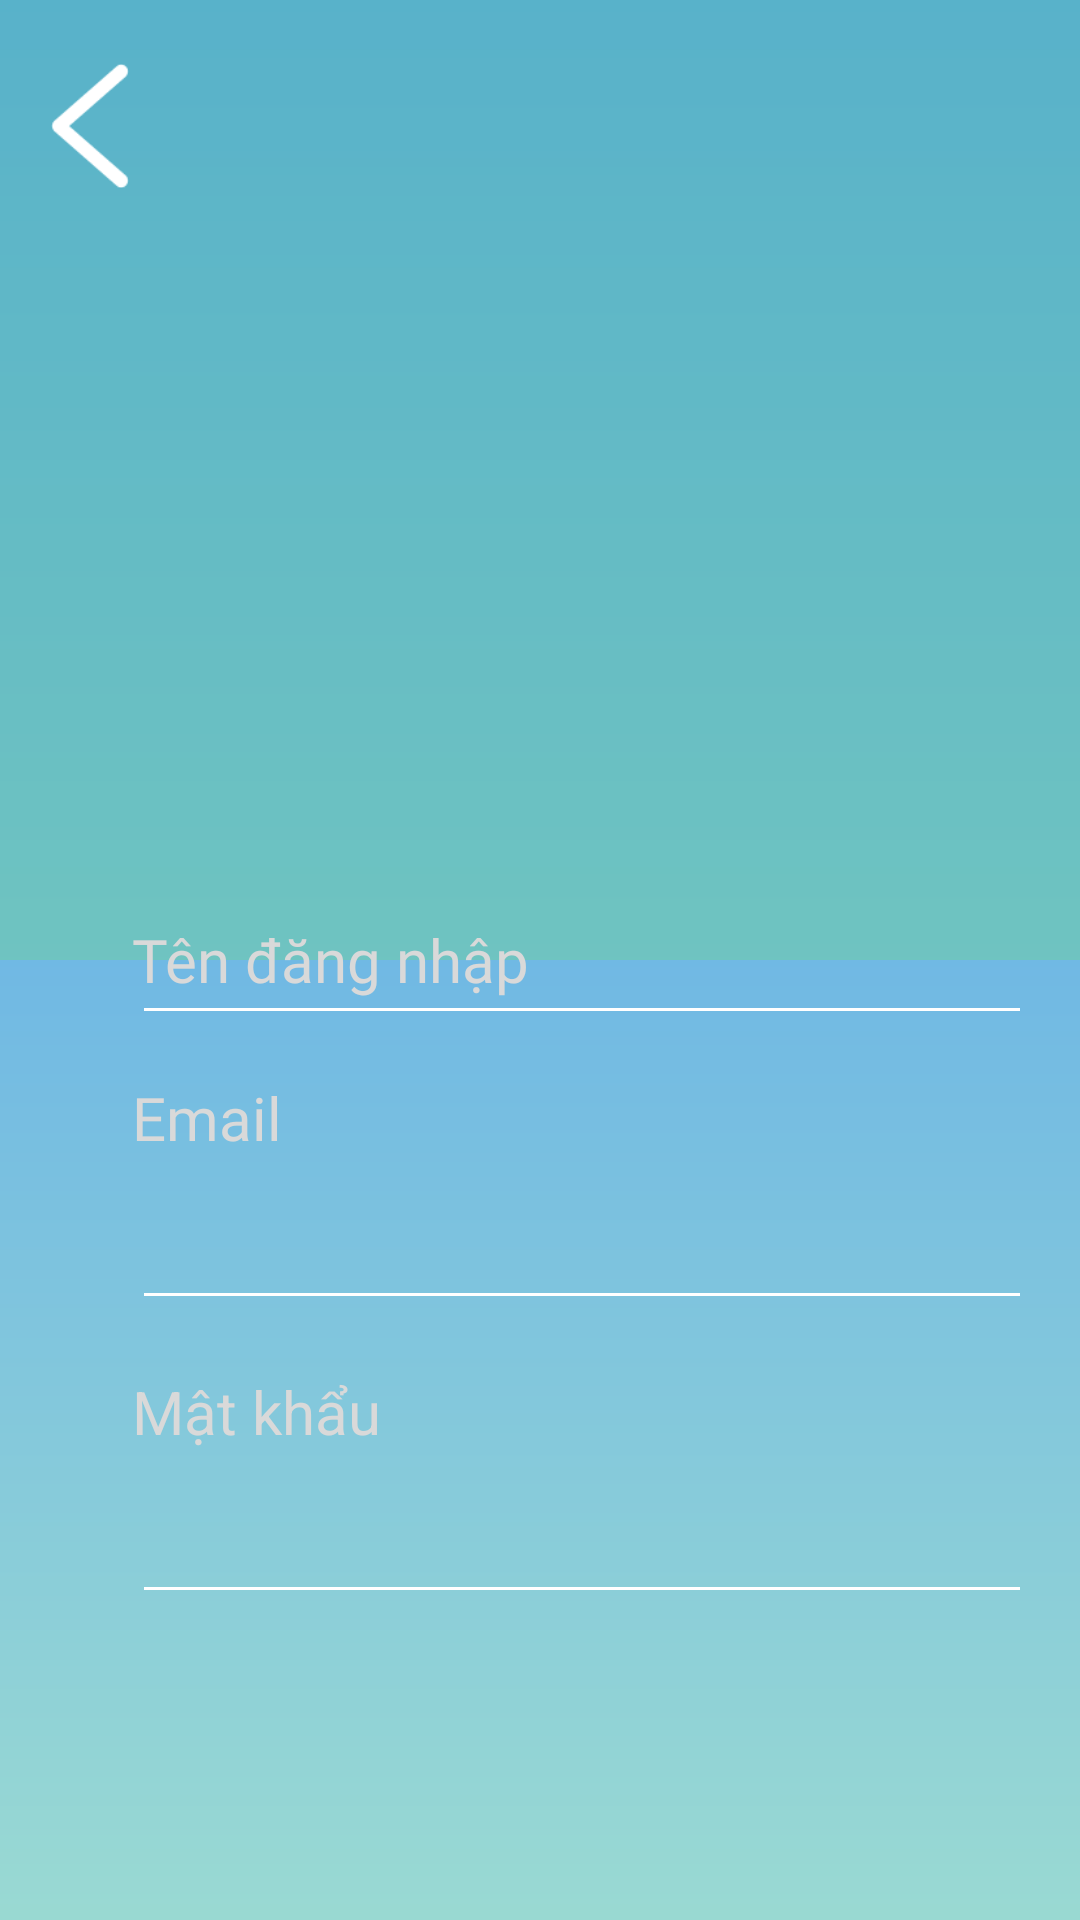

Reconstruct the res/layout file that produces this screen, plus the resources it refers to.
<!-- AndroidManifest.xml: application theme Theme.Smarthome -->
<!-- res/layout/activity_user_profile.xml -->
<?xml version="1.0" encoding="utf-8"?>
<RelativeLayout xmlns:android="http://schemas.android.com/apk/res/android"
    xmlns:app="http://schemas.android.com/apk/res-auto"
    xmlns:tools="http://schemas.android.com/tools"
    android:layout_width="match_parent"
    android:layout_height="match_parent"
    android:background="@drawable/background"
    tools:context=".UserProfile">

    <ImageView
        android:id="@+id/userBar"
        android:layout_width="407dp"
        android:layout_height="320dp"
        app:layout_constraintBottom_toBottomOf="parent"
        app:layout_constraintEnd_toEndOf="parent"
        app:layout_constraintStart_toStartOf="parent"
        app:layout_constraintTop_toTopOf="parent"
        app:layout_constraintVertical_bias="0.0"
        app:srcCompat="@drawable/status_bar" />

    <ImageView
        android:id="@+id/imageView2"
        android:layout_width="wrap_content"
        android:layout_height="wrap_content"
        android:layout_alignParentTop="true"
        android:layout_alignParentBottom="true"
        android:layout_centerHorizontal="true"
        android:layout_marginTop="139dp"
        android:layout_marginBottom="532dp"
        android:scaleX="2"
        android:scaleY="2"
        app:srcCompat="@drawable/user" />

    <EditText
        android:id="@+id/userNameEdit"
        android:layout_width="wrap_content"
        android:layout_height="wrap_content"
        android:layout_alignParentTop="true"
        android:layout_alignParentBottom="true"
        android:layout_centerHorizontal="true"
        android:layout_marginTop="238dp"
        android:layout_marginBottom="448dp"
        android:ems="10"
        android:fontFamily="@font/roboto"
        android:backgroundTint="@color/white"
        android:inputType="textPersonName"
        android:text=""
        />

    <ImageView
        android:id="@+id/imageView3"
        android:layout_width="wrap_content"
        android:layout_height="wrap_content"
        android:layout_alignParentStart="true"
        android:layout_alignParentBottom="true"
        android:layout_marginStart="282dp"
        android:layout_marginBottom="467dp"
        android:scaleX="1.2"
        android:scaleY="1.2"
        app:srcCompat="@drawable/mdi_pencil" />

    <EditText
        android:id="@+id/userName"
        android:layout_width="300dp"
        android:layout_height="wrap_content"
        android:layout_alignParentStart="true"
        android:layout_alignParentBottom="true"
        android:layout_marginStart="44dp"
        android:layout_marginTop="100dp"
        android:layout_marginBottom="295dp"
        android:fontFamily="@font/roboto"
        android:ems="10"
        android:textSize="20sp"
        android:backgroundTint="@color/white"
        android:inputType="textPersonName"
        android:text="" />

    <TextView
        android:id="@+id/tvTenDN"
        android:layout_width="wrap_content"
        android:layout_height="wrap_content"
        android:layout_alignParentStart="true"
        android:layout_centerVertical="true"
        android:textColor="#d9d9d9"
        android:textSize="20sp"
        android:fontFamily="@font/roboto"
        android:layout_marginStart="44dp"
        android:text="@string/LoginName" />

    <TextView
        android:id="@+id/textView5"
        android:layout_width="wrap_content"
        android:layout_height="wrap_content"
        android:layout_alignParentStart="true"
        android:layout_alignParentBottom="true"
        android:layout_marginStart="44dp"
        android:layout_marginBottom="254dp"
        android:textColor="#d9d9d9"
        android:textSize="20sp"
        android:fontFamily="@font/roboto"
        android:text="@string/email" />

    <EditText
        android:id="@+id/email"
        android:layout_width="300dp"
        android:layout_height="wrap_content"
        android:layout_alignParentStart="true"
        android:layout_alignParentBottom="true"
        android:backgroundTint="@color/white"
        android:layout_marginStart="44dp"
        android:layout_marginBottom="200dp"
        android:ems="10"
        android:fontFamily="@font/roboto"
        android:textSize="20sp"
        android:inputType="textEmailAddress"
        android:text="" />

    <TextView
        android:id="@+id/textView6"
        android:layout_width="wrap_content"
        android:layout_height="wrap_content"
        android:layout_alignParentStart="true"
        android:layout_alignParentBottom="true"
        android:layout_marginStart="44dp"
        android:textSize="20sp"
        android:textColor="#d9d9d9"
        android:layout_marginBottom="156dp"
        android:text="@string/m_t_kh_u" />

    <EditText
        android:id="@+id/password"
        android:layout_width="300dp"
        android:layout_height="wrap_content"
        android:layout_alignParentStart="true"
        android:layout_alignParentBottom="true"
        android:layout_marginStart="44dp"
        android:layout_marginBottom="102dp"
        android:ems="10"
        android:backgroundTint="@color/white"
        android:text=""
        android:textSize="20sp"
        android:fontFamily="@font/roboto"
        android:inputType="textPersonName" />

    <ImageView
        android:id="@+id/imagePen2"
        android:layout_width="wrap_content"
        android:layout_height="wrap_content"
        android:layout_alignParentStart="true"
        android:layout_alignParentBottom="true"
        android:layout_marginStart="310dp"
        android:layout_marginBottom="310dp"
        android:scaleX="1.2"
        android:scaleY="1.2"
        app:srcCompat="@drawable/mdi_pencil" />

    <ImageView
        android:id="@+id/imagePen3"
        android:layout_width="wrap_content"
        android:layout_height="wrap_content"
        android:layout_alignParentStart="true"
        android:layout_alignParentBottom="true"
        android:layout_marginStart="310dp"
        android:layout_marginBottom="215dp"
        android:scaleX="1.2"
        android:scaleY="1.2"
        app:srcCompat="@drawable/mdi_pencil" />

    <ImageView
        android:id="@+id/imagePen4"
        android:layout_width="wrap_content"
        android:layout_height="wrap_content"
        android:layout_alignParentStart="true"
        android:layout_alignParentBottom="true"
        android:layout_marginStart="310dp"
        android:layout_marginBottom="118dp"
        android:scaleX="1.2"
        android:scaleY="1.2"
        app:srcCompat="@drawable/mdi_pencil" />

    <ImageButton
        android:id="@+id/backToHome"
        android:layout_width="wrap_content"
        android:layout_height="wrap_content"
        android:layout_alignParentStart="true"
        android:layout_alignParentTop="true"
        android:layout_marginStart="20dp"
        android:layout_marginTop="26dp"
        android:scaleY="1.3"
        android:scaleX="1.3"
        android:background="@drawable/back" />
</RelativeLayout>
<!-- resources referenced by this layout -->
<resources>
  <!-- drawable back (drawable) -->
  <vector xmlns:android="http://schemas.android.com/apk/res/android"
      android:width="20dp"
      android:height="32dp"
      android:viewportWidth="20"
      android:viewportHeight="32">
    <path
        android:pathData="M18,2L2,16L18,30"
        android:strokeLineJoin="round"
        android:strokeWidth="3.46154"
        android:fillColor="#00000000"
        android:strokeColor="#ffffff"
        android:strokeLineCap="round"/>
  </vector>
  <!-- drawable background (drawable) -->
  <?xml version="1.0" encoding="utf-8"?>
  <shape xmlns:android="http://schemas.android.com/apk/res/android"
      android:shape="rectangle">
      <gradient
          android:startColor="#cc197ef3"
          android:endColor="#cc80d0c7"
          android:angle="270" >
      </gradient>
  </shape>
  <!-- drawable status_bar (drawable) -->
  <?xml version="1.0" encoding="utf-8"?>
  <shape xmlns:android="http://schemas.android.com/apk/res/android"
      android:shape="rectangle" android:padding="10dp">
      
      <solid android:color="#736ed095"/>
  </shape>
  <!-- drawable user (drawable) -->
  <vector xmlns:android="http://schemas.android.com/apk/res/android"
      android:width="60dp"
      android:height="60dp"
      android:viewportWidth="50"
      android:viewportHeight="50">
    <path
        android:pathData="M25,43C18.75,43 13.225,39.8 10,35C10.075,30 20,27.25 25,27.25C30,27.25 39.925,30 40,35C38.347,37.461 36.115,39.478 33.499,40.873C30.883,42.268 27.965,42.999 25,43ZM25,7.5C26.989,7.5 28.897,8.29 30.303,9.697C31.71,11.103 32.5,13.011 32.5,15C32.5,16.989 31.71,18.897 30.303,20.303C28.897,21.71 26.989,22.5 25,22.5C23.011,22.5 21.103,21.71 19.697,20.303C18.29,18.897 17.5,16.989 17.5,15C17.5,13.011 18.29,11.103 19.697,9.697C21.103,8.29 23.011,7.5 25,7.5ZM25,0C21.717,0 18.466,0.647 15.433,1.903C12.4,3.159 9.644,5.001 7.322,7.322C2.634,12.011 0,18.37 0,25C0,31.63 2.634,37.989 7.322,42.678C9.644,44.999 12.4,46.841 15.433,48.097C18.466,49.353 21.717,50 25,50C31.63,50 37.989,47.366 42.678,42.678C47.366,37.989 50,31.63 50,25C50,11.175 38.75,0 25,0Z"
        android:fillColor="#0D529A"/>
  </vector>
  <string name="LoginName">Tên đăng nhập</string>
  <string name="email">Email</string>
  <string name="m_t_kh_u">Mật khẩu</string>
  <style name="Theme.Smarthome" parent="Theme.MaterialComponents.DayNight.NoActionBar">
          
          <item name="colorPrimary">@color/purple_500</item>
          <item name="colorPrimaryVariant">@color/purple_700</item>
          <item name="colorOnPrimary">@color/white</item>
          
          <item name="colorSecondary">@color/teal_200</item>
          <item name="colorSecondaryVariant">@color/teal_700</item>
          <item name="colorOnSecondary">@color/black</item>
          
          <item name="android:statusBarColor">?attr/colorPrimaryVariant</item>
          
      </style>
  <!-- not gathered from this repository: default colours our renderer supplied (Android Studio template values) -->
  <color name="purple_500">#FF6200EE</color>
  <color name="purple_700">#FF3700B3</color>
  <color name="teal_200">#FF03DAC5</color>
  <color name="teal_700">#FF018786</color>
  <color name="black">#FF000000</color>
  <color name="white">#FFFFFFFF</color>
</resources>
